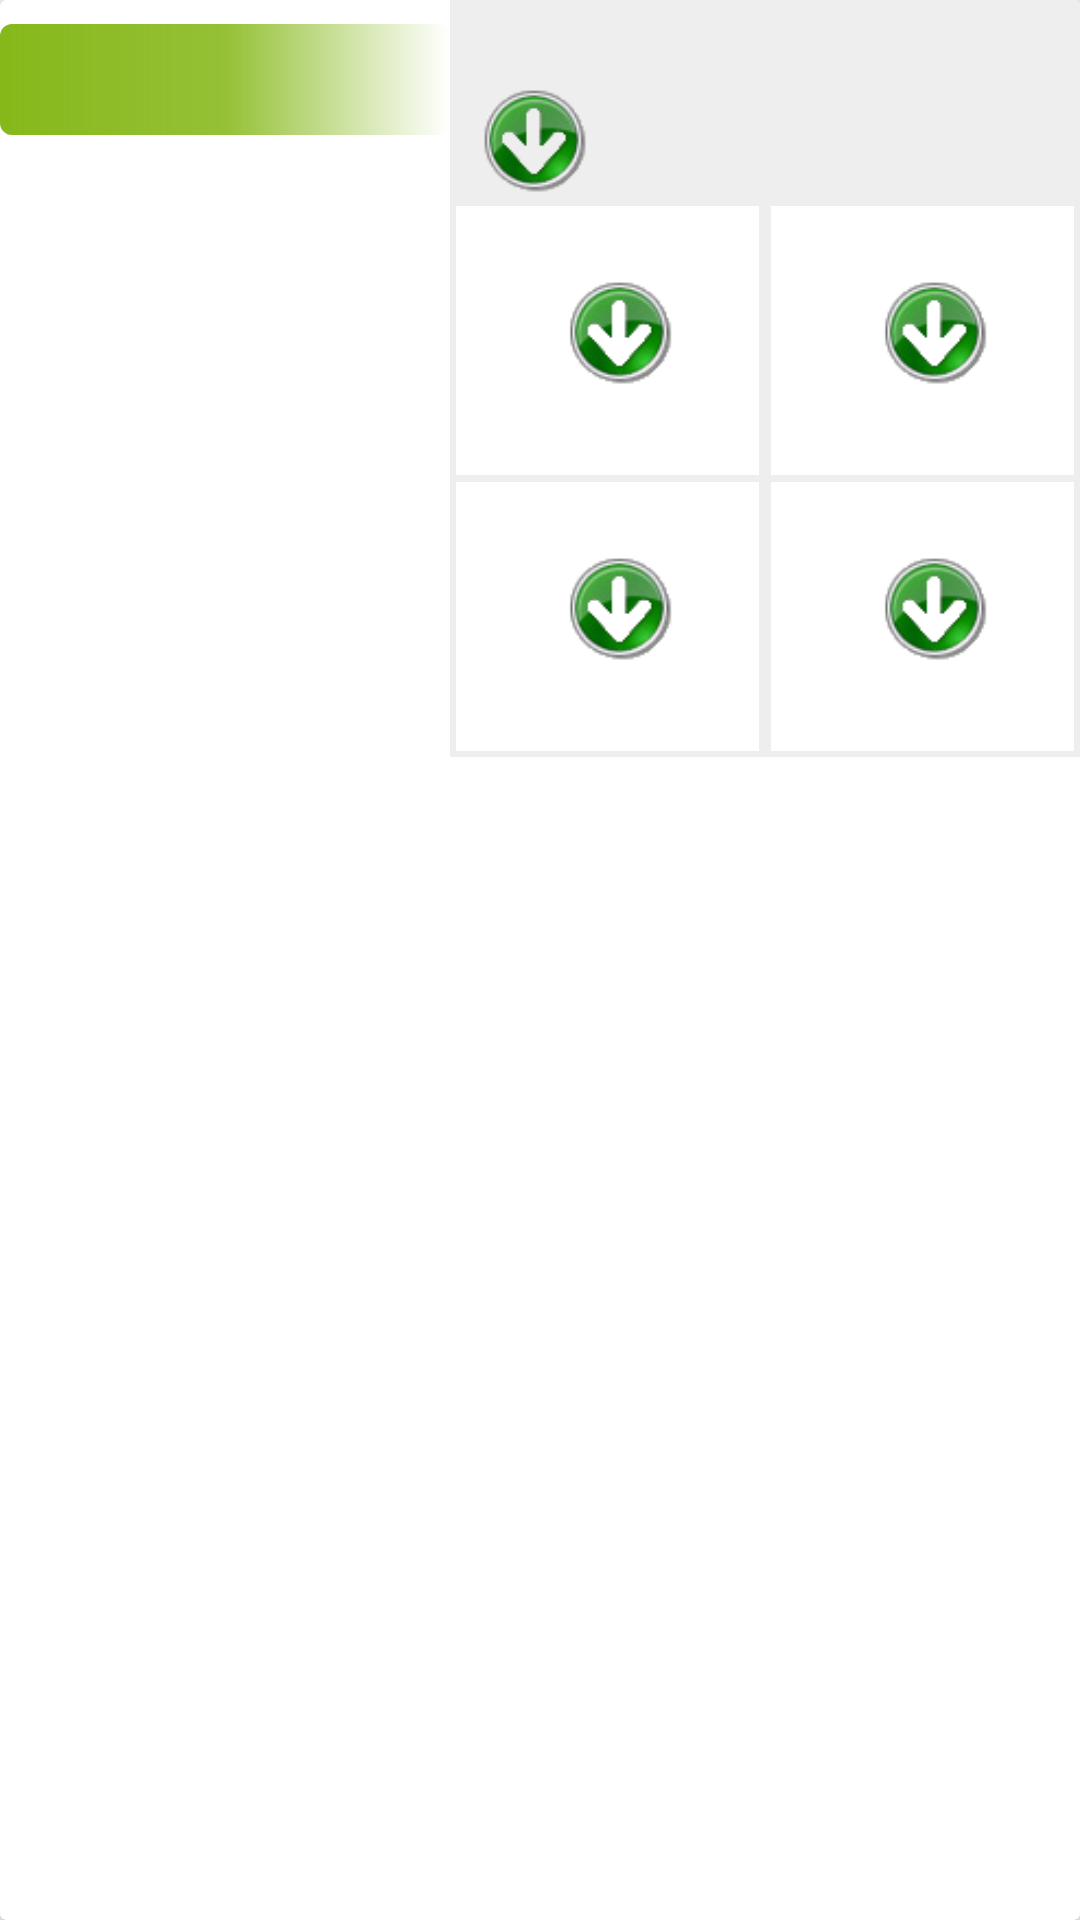

Android layout source for this screen:
<!-- AndroidManifest.xml: application theme Theme.Design.Light.NoActionBar -->
<!-- res/layout/pollen_item.xml -->
<?xml version="1.0" encoding="utf-8"?>
<android.support.v7.widget.CardView
    xmlns:android="http://schemas.android.com/apk/res/android"
    android:orientation="vertical"
    android:layout_width="match_parent"
    android:layout_height="wrap_content"
    android:id="@+id/frLPcvPollenData"
    >

    <RelativeLayout
        android:layout_width="match_parent"
        android:layout_height="wrap_content"
        >


        <ImageView
            android:id="@+id/ivThumbnail"
            android:layout_width="150dp"
            android:layout_height="150dp"
            android:layout_alignParentLeft="true"
            android:layout_alignParentStart="true"
            android:layout_marginTop="24dp"
            android:src="@mipmap/weed"
            android:scaleType="fitCenter"
            />


        <TextView
            android:id="@+id/tvTitle"
            android:layout_width="150dp"
            android:layout_height="wrap_content"
            android:layout_marginTop="8dp"
            android:background="@drawable/card_view_tv_pollen"
            android:textColor="@android:color/white"
            android:gravity="left|top"
            android:textSize="20sp"
            android:padding="5dp"
            android:textStyle="bold"/>

        <TableLayout
            android:layout_width="match_parent"
            android:layout_height="wrap_content"
            android:layout_toEndOf="@id/ivThumbnail">

            <TableRow
                android:background="@color/colorTodayPollenCount"
                android:layout_width="match_parent"
                android:layout_height="wrap_content"
                android:gravity="center_horizontal">

                <RelativeLayout
                    android:layout_height="wrap_content"
                    android:layout_width="wrap_content"
                    >

                    <TextView
                        android:layout_width="match_parent"
                        android:layout_height="wrap_content"
                        android:id="@+id/frLPrvpiFirstDate"
                        android:gravity="center"
                        android:textStyle="bold"
                        android:textSize="16sp"
                        />

                    <ImageView
                        android:layout_width="40dp"
                        android:layout_height="40dp"
                        android:scaleType="fitCenter"
                        android:src="@mipmap/pollen_low"
                        android:layout_below="@+id/frLPrvpiFirstDate"
                        android:layout_marginTop="5dp"
                        android:layout_marginLeft="8dp"
                        android:id="@+id/frLPrvpiivValue"
                        />

                    <TextView
                        android:layout_width="match_parent"
                        android:layout_height="wrap_content"
                        android:layout_below="@+id/frLPrvpiFirstDate"
                        android:layout_toRightOf="@+id/frLPrvpiivValue"
                        android:layout_marginTop="16dp"
                        android:layout_marginLeft="8dp"
                        android:textStyle="bold"
                        android:textSize="18sp"
                        android:id="@+id/frLPrvpitvAmount"
                        android:textColor="@color/colorLowPollenText"
                        android:gravity="center"
                        />

                </RelativeLayout>

            </TableRow>

            <TableRow
                android:layout_width="match_parent"
                android:layout_height="wrap_content"
                >

                <RelativeLayout
                    android:layout_width="0dp"
                    android:layout_height="wrap_content"
                    android:layout_weight="1"
                    android:gravity="center"
                    android:background="@drawable/table_pollen_background">
                    <TextView
                        android:layout_width="match_parent"
                        android:layout_height="wrap_content"
                        android:id="@+id/frLPrvpiSecondDate"
                        android:gravity="center"
                        android:textSize="14sp"
                        />

                    <ImageView
                        android:layout_width="match_parent"
                        android:layout_height="40dp"
                        android:scaleType="fitCenter"
                        android:src="@mipmap/pollen_low"
                        android:layout_below="@+id/frLPrvpiSecondDate"
                        android:layout_marginTop="5dp"
                        android:layout_marginLeft="8dp"
                        android:id="@+id/frLPrvpiivValue2"/>

                    <TextView
                        android:layout_width="match_parent"
                        android:layout_height="wrap_content"
                        android:layout_below="@+id/frLPrvpiivValue2"
                        android:layout_marginTop="8dp"
                        android:layout_marginLeft="8dp"
                        android:textStyle="bold"
                        android:textSize="16sp"
                        android:id="@+id/frLPrvpitvAmount2"
                        android:textColor="@color/colorLowPollenText"
                        android:gravity="center"
                        />

                </RelativeLayout>
                <RelativeLayout
                    android:layout_width="0dp"
                    android:layout_height="wrap_content"
                    android:layout_weight="1"
                    android:gravity="center"
                    android:background="@drawable/table_pollen_background">
                    <TextView
                        android:layout_width="match_parent"
                        android:layout_height="wrap_content"
                        android:id="@+id/frLPrvpiThirdDate"
                        android:gravity="center"
                        android:textSize="14sp"
                        />

                    <ImageView
                        android:layout_width="match_parent"
                        android:layout_height="40dp"
                        android:scaleType="fitCenter"
                        android:src="@mipmap/pollen_low"
                        android:layout_below="@+id/frLPrvpiThirdDate"
                        android:layout_marginTop="5dp"
                        android:layout_marginLeft="8dp"
                        android:id="@+id/frLPrvpiivValue3"/>

                    <TextView
                        android:layout_width="match_parent"
                        android:layout_height="wrap_content"
                        android:layout_below="@+id/frLPrvpiivValue3"
                        android:layout_marginTop="8dp"
                        android:layout_marginLeft="8dp"
                        android:textStyle="bold"
                        android:textSize="16sp"
                        android:id="@+id/frLPrvpitvAmount3"
                        android:textColor="@color/colorLowPollenText"
                        android:gravity="center"
                        />


                </RelativeLayout>


            </TableRow>
            <TableRow
                android:layout_width="match_parent"
                android:layout_height="wrap_content"
                android:layout_marginTop="-2dp"
                >

                <RelativeLayout
                    android:layout_width="0dp"
                    android:layout_height="wrap_content"
                    android:layout_weight="1"
                    android:gravity="center"
                    android:background="@drawable/table_pollen_background">
                    <TextView
                        android:layout_width="match_parent"
                        android:layout_height="wrap_content"
                        android:id="@+id/frLPrvpiFourthDate"
                        android:gravity="center"
                        android:textSize="14sp"
                        />

                    <ImageView
                        android:layout_width="match_parent"
                        android:layout_height="40dp"
                        android:scaleType="fitCenter"
                        android:src="@mipmap/pollen_low"
                        android:layout_below="@+id/frLPrvpiFourthDate"
                        android:layout_marginTop="5dp"
                        android:layout_marginLeft="8dp"
                        android:id="@+id/frLPrvpiivValue4"/>

                    <TextView
                        android:layout_width="match_parent"
                        android:layout_height="wrap_content"
                        android:layout_below="@+id/frLPrvpiivValue4"
                        android:layout_marginTop="8dp"
                        android:layout_marginLeft="8dp"
                        android:textStyle="bold"
                        android:textSize="16sp"
                        android:id="@+id/frLPrvpitvAmount4"
                        android:textColor="@color/colorLowPollenText"
                        android:gravity="center"
                        />

                </RelativeLayout>
                <RelativeLayout
                    android:layout_width="0dp"
                    android:layout_height="wrap_content"
                    android:layout_weight="1"
                    android:gravity="center"
                    android:background="@drawable/table_pollen_background">
                    <TextView
                        android:layout_width="match_parent"
                        android:layout_height="wrap_content"
                        android:id="@+id/frLPrvpiFifthDate"
                        android:gravity="center"
                        android:textSize="14sp"
                        />

                    <ImageView
                        android:layout_width="match_parent"
                        android:layout_height="40dp"
                        android:scaleType="fitCenter"
                        android:src="@mipmap/pollen_low"
                        android:layout_below="@+id/frLPrvpiFifthDate"
                        android:layout_marginTop="5dp"
                        android:layout_marginLeft="8dp"
                        android:id="@+id/frLPrvpiivValue5"/>

                    <TextView
                        android:layout_width="match_parent"
                        android:layout_height="wrap_content"
                        android:layout_below="@+id/frLPrvpiivValue5"
                        android:layout_marginTop="8dp"
                        android:layout_marginLeft="8dp"
                        android:textStyle="bold"
                        android:textSize="16sp"
                        android:id="@+id/frLPrvpitvAmount5"
                        android:textColor="@color/colorLowPollenText"
                        android:gravity="center"
                        />


                </RelativeLayout>


            </TableRow>

        </TableLayout>

    </RelativeLayout>


</android.support.v7.widget.CardView>
<!-- resources referenced by this layout -->
<resources>
  <color name="colorLowPollenText">#007000</color>
  <color name="colorTodayPollenCount">#EEE</color>
  <!-- drawable card_view_tv_pollen (drawable) -->
  <?xml version="1.0" encoding="utf-8"?>
  <shape xmlns:android="http://schemas.android.com/apk/res/android" android:shape="rectangle" >
      <corners
          android:radius="4dp"
          />
      <gradient
          android:centerColor="@color/colorLightGreenOpacity"
          android:startColor="@color/btnStartColor"
          android:endColor="@color/transparent"
          android:type="linear"
          />
      <padding
          android:left="0dp"
          android:top="0dp"
          android:right="0dp"
          android:bottom="0dp"
          />
  
  </shape>
  <!-- drawable table_pollen_background (drawable) -->
  <?xml version="1.0" encoding="utf-8"?>
  <shape xmlns:android="http://schemas.android.com/apk/res/android" android:shape="rectangle" >
      
      <solid
          android:color="@color/colorWhite"
          />
      <stroke
          android:width="2dp"
          android:color="@color/colorTodayPollenCount"
          />
      <padding
          android:left="0dp"
          android:top="0dp"
          android:right="0dp"
          android:bottom="0dp"
          />
  
  </shape>
  <!-- mipmap pollen_low: png bitmap (mipmap-hdpi, 30294 bytes) -->
  <color name="colorLightGreenOpacity">#E086B81A</color>
  <color name="btnStartColor">#86B81A</color>
  <color name="transparent">#00FFFFFF</color>
  <color name="colorWhite">#FFFFFF</color>
</resources>
